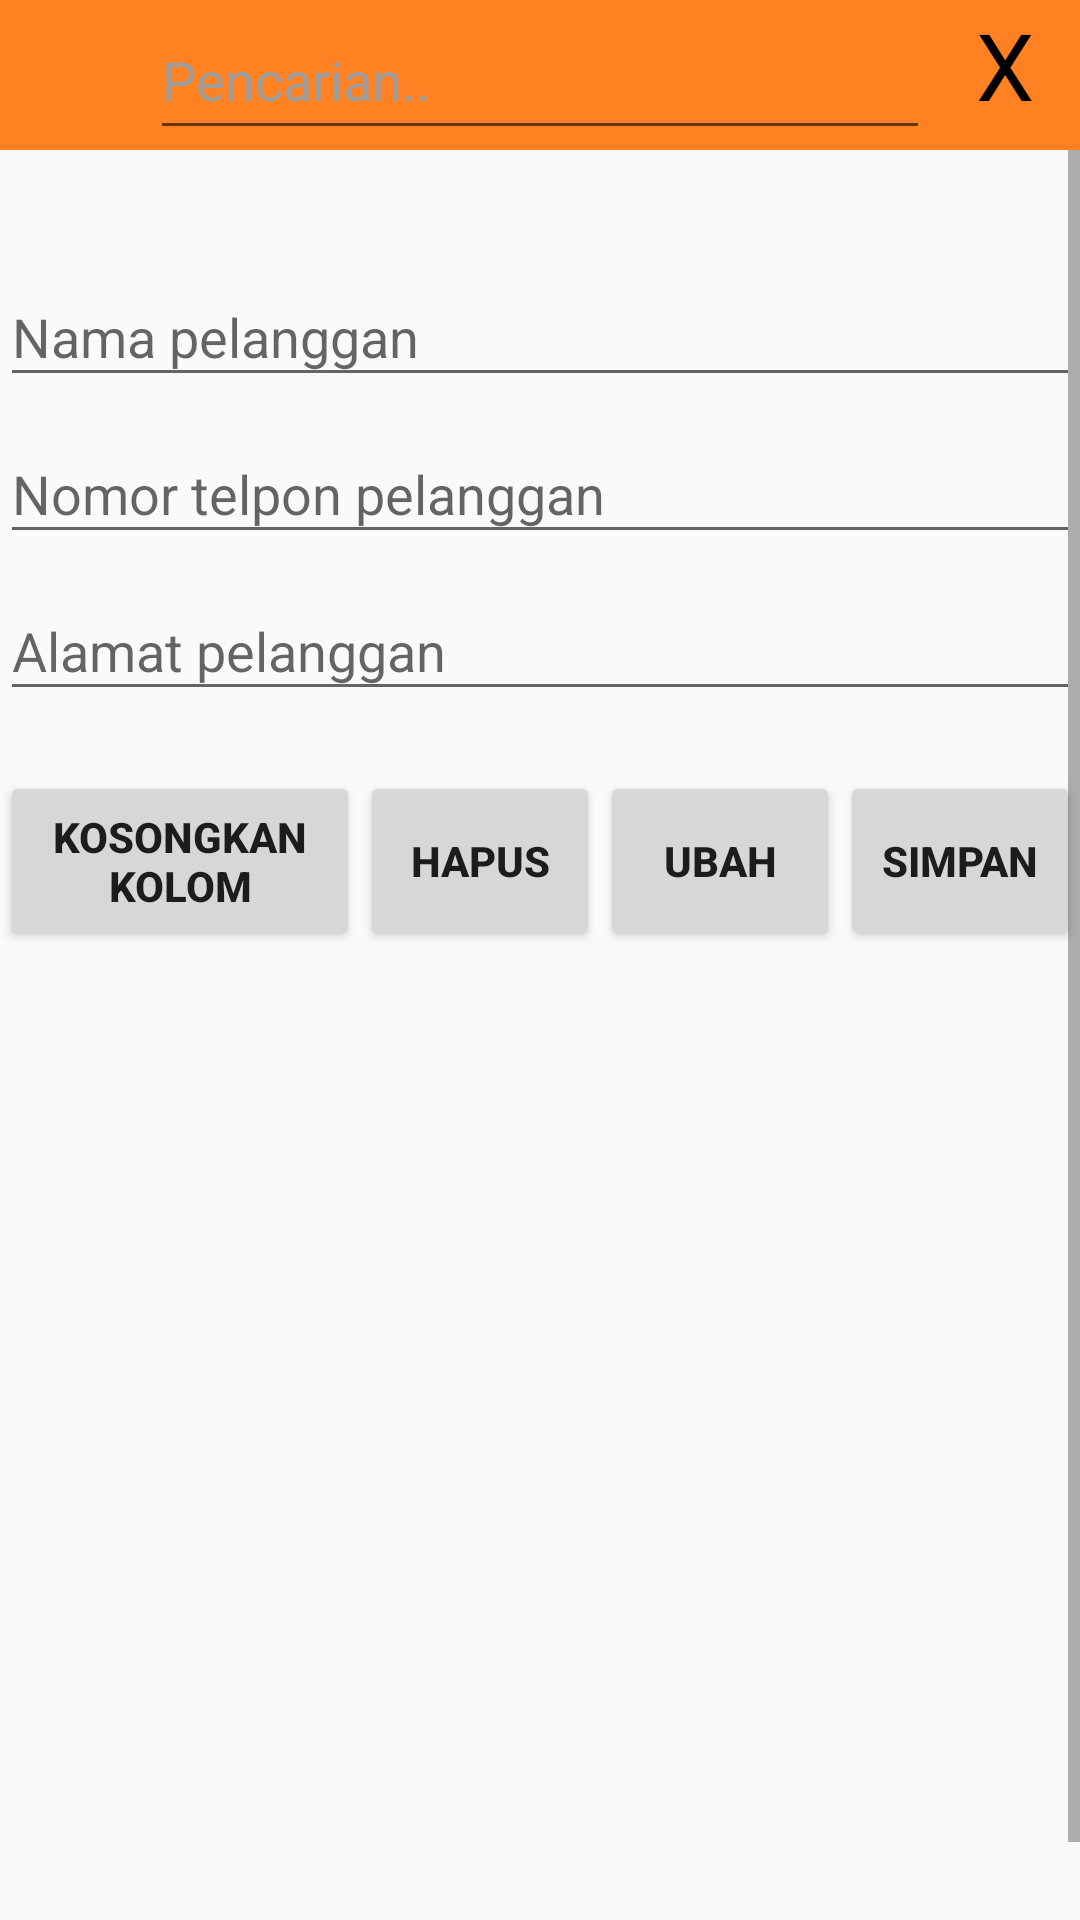

Produce the Android XML layout that renders to this screen, including the resource entries it uses.
<!-- AndroidManifest.xml: application theme AppTheme -->
<!-- res/layout/activity_pelanggan.xml -->
<?xml version="1.0" encoding="utf-8"?>

<RelativeLayout xmlns:android="http://schemas.android.com/apk/res/android"
    xmlns:tools="http://schemas.android.com/tools"
    android:layout_width="match_parent"
    android:layout_height="match_parent"
    tools:context=".Pegawai.Area.Kelola.data.Pelanggan">

    
    <LinearLayout
        android:layout_width="match_parent"
        android:layout_height="wrap_content"
        android:translationZ="50dp"
        android:orientation="vertical">

        <RelativeLayout
            android:layout_width="wrap_content"
            android:layout_height="wrap_content">

            <TextView
                android:layout_width="match_parent"
                android:layout_height="50dp"
                android:background="@color/orange80"/>
            <LinearLayout
                android:layout_width="match_parent"
                android:layout_height="wrap_content"
                android:orientation="horizontal">

                <ImageView
                    android:id="@+id/imageView_searchPelanggan"
                    android:layout_width="50dp"
                    android:layout_height="50dp"
                    android:src="@drawable/ic_search" />
                <EditText
                    android:id="@+id/editText_searchPelanggan"
                    android:layout_width="200dp"
                    android:layout_height="50dp"
                    android:layout_weight="0.70"
                    android:textColor="@color/white"
                    android:textColorHint="@color/white80"
                    android:inputType="textFilter|text"
                    android:hint="Pencarian.." />

                <TextView
                    android:id="@+id/textView_deleteSearchPelanggan"
                    android:layout_width="50dp"
                    android:layout_height="50dp"
                    android:textSize="15pt"
                    android:textColor="@color/black"
                    android:gravity="center_horizontal"
                    android:textAlignment="center"
                    android:text="X" />


            </LinearLayout>
        </RelativeLayout>

        
        <android.support.v7.widget.RecyclerView
            android:id="@+id/recyclerView_PelangganSearch"
            android:layout_width="match_parent"
            android:layout_height="wrap_content"></android.support.v7.widget.RecyclerView>

    </LinearLayout>

    
    <ScrollView
        android:layout_width="wrap_content"
        android:layout_height="wrap_content">

        
        <LinearLayout
            android:id="@+id/linearLayout_formInputPelanggan"
            android:layout_width="match_parent"
            android:layout_height="match_parent"
            android:layout_marginTop="80dp"
            android:orientation="vertical"
            tools:layout_editor_absoluteX="16dp"
            tools:layout_editor_absoluteY="16dp">

            <android.support.design.widget.TextInputLayout
                android:layout_width="match_parent"
                android:layout_height="wrap_content">

                <EditText
                    android:id="@+id/editText_NamaPelanggan"
                    android:layout_width="match_parent"
                    android:layout_height="wrap_content"
                    android:ems="10"
                    android:hint="Nama pelanggan"
                    android:imeActionId="6"
                    android:inputType="text" />
            </android.support.design.widget.TextInputLayout>

            <android.support.design.widget.TextInputLayout
                android:layout_width="match_parent"
                android:layout_height="wrap_content">

                <EditText
                    android:id="@+id/editText_NoTelponPelanggan"
                    android:layout_width="match_parent"
                    android:layout_height="wrap_content"
                    android:ems="10"
                    android:hint="Nomor telpon pelanggan"
                    android:imeActionId="6"
                    android:inputType="phone" />
            </android.support.design.widget.TextInputLayout>

            <android.support.design.widget.TextInputLayout
                android:layout_width="match_parent"
                android:layout_height="wrap_content">

                <EditText
                    android:id="@+id/editText_AlamatPelanggan"
                    android:layout_width="match_parent"
                    android:layout_height="wrap_content"
                    android:ems="10"
                    android:hint="Alamat pelanggan"
                    android:imeActionId="6"
                    android:inputType="text" />
            </android.support.design.widget.TextInputLayout>

            <LinearLayout
                android:layout_width="match_parent"
                android:layout_height="wrap_content"
                android:layout_marginTop="20dp"
                android:gravity="center_horizontal|center_vertical"
                android:orientation="horizontal">

                <Button
                    android:id="@+id/btnKosongkanKolom"
                    android:layout_width="120dp"
                    android:layout_height="60dp"
                    android:text="Kosongkan kolom"
                    android:textStyle="bold" />

                <Button
                    android:id="@+id/btnHapusPelanggan"
                    android:layout_width="80dp"
                    android:layout_height="60dp"
                    android:text="Hapus"
                    android:textStyle="bold" />

                <Button
                    android:id="@+id/btnEditPelanggan"
                    android:layout_width="80dp"
                    android:layout_height="60dp"
                    android:text="Ubah"
                    android:textStyle="bold" />

                <Button
                    android:id="@+id/btnSimpanPelanggan"
                    android:layout_width="80dp"
                    android:layout_height="60dp"
                    android:text="Simpan"
                    android:textStyle="bold" />

            </LinearLayout>

            <android.support.v7.widget.RecyclerView
                android:id="@+id/recyclerView_pelanggan"
                android:layout_width="match_parent"
                android:layout_height="wrap_content"
                android:layout_marginBottom="300dp"
                android:layout_marginTop="50dp">

            </android.support.v7.widget.RecyclerView>


        </LinearLayout>
    </ScrollView>

</RelativeLayout>
<!-- resources referenced by this layout -->
<resources>
  <color name="black">#000000</color>
  <color name="orange80">#FF8121</color>
  <color name="white">#FFFFFF</color>
  <color name="white80">#9F9C9C</color>
  <style name="AppTheme" parent="Theme.AppCompat.Light.DarkActionBar">
          
          <item name="colorPrimary">@color/colorPrimary</item>
          <item name="colorPrimaryDark">@color/colorPrimaryDark</item>
          <item name="colorAccent">@color/colorAccent</item>
      </style>
  <color name="colorPrimary">#3F51B5</color>
  <color name="colorPrimaryDark">#303F9F</color>
  <color name="colorAccent">#FB0055</color>
</resources>
